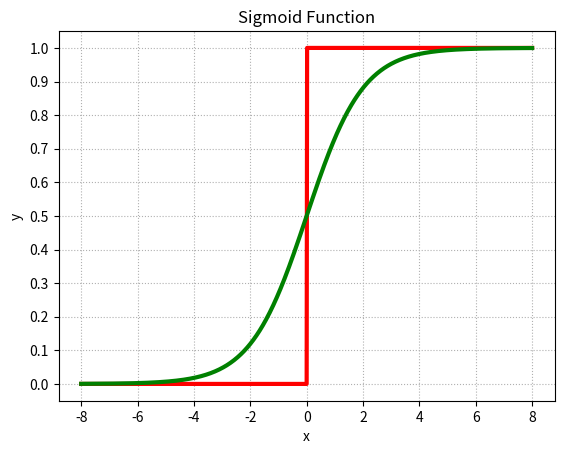

Source code (Python):
import numpy as np
import matplotlib.pyplot as plt

def sigmoid(x):
    return 1/(1+np.exp(-x))

def bandai(x):
    return x>0

x = np.linspace(-8,8,1001)
plt.axes(yticks=np.linspace(0,1,11),xlabel='x', ylabel='y', title='Sigmoid Function')
plt.gca()
plt.plot(x,bandai(x),'r',lw=3)
plt.plot(x,sigmoid(x),'g',lw=3)
plt.grid(ls=':')
plt.show()